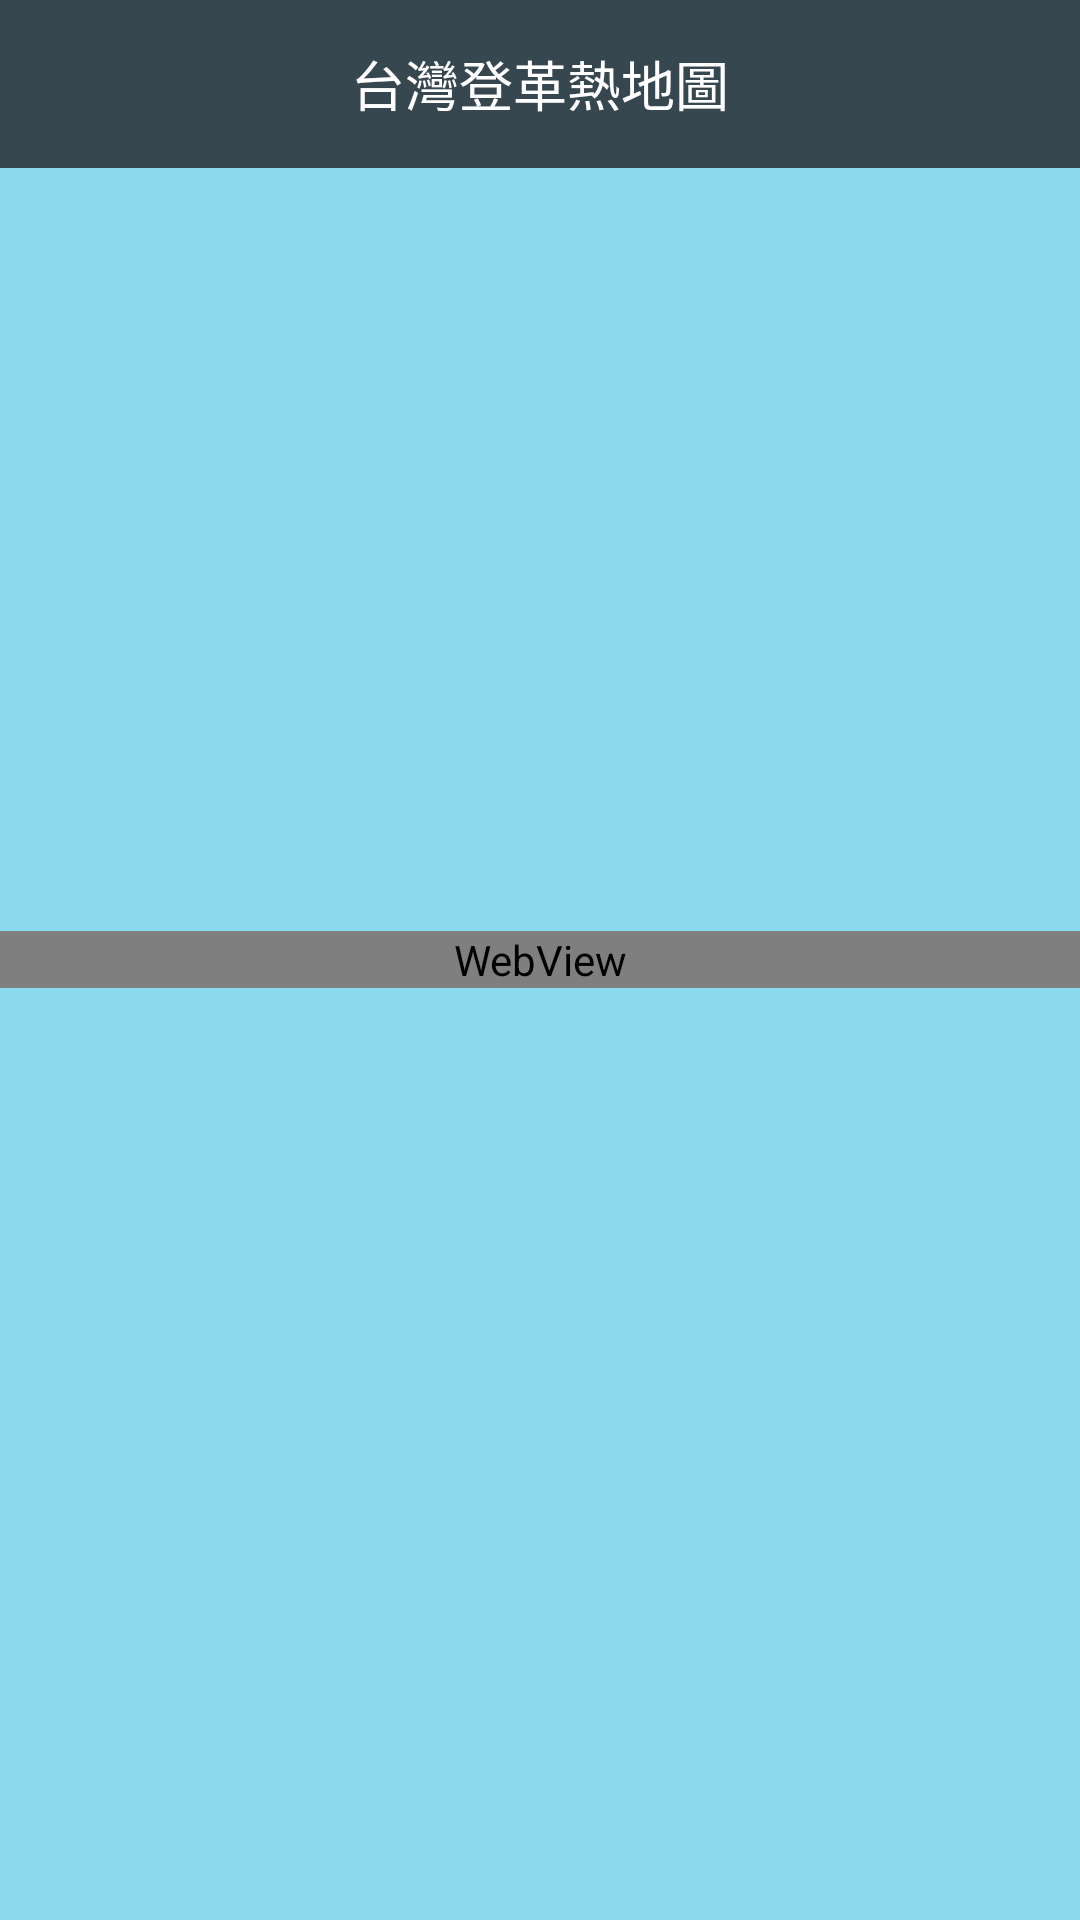

Here is an Android app screen rendered from its layout file. Give the layout XML and the strings, colors and styles it references.
<!-- AndroidManifest.xml: application theme AppTheme -->
<!-- res/layout/activity_dengue_map.xml -->
<RelativeLayout xmlns:android="http://schemas.android.com/apk/res/android"
    xmlns:tools="http://schemas.android.com/tools"
    android:layout_width="match_parent"
    android:layout_height="match_parent"
    tools:context="com.example.dengueweather.DengueMapActivity">
    <RelativeLayout
        android:id="@+id/relativeLayout"
        android:layout_width="match_parent"
        android:layout_height="wrap_content">

        <android.support.v7.widget.Toolbar
            android:id="@+id/toolbar"
            android:layout_width="match_parent"
            android:layout_height="wrap_content"
            android:background="@color/colorPrimary">
            <TextView
                android:id="@+id/tvTitle"
                android:layout_width="wrap_content"
                android:layout_height="wrap_content"
                android:layout_gravity="center"
                android:text="台灣登革熱地圖"
                android:textColor="@android:color/white"
                android:textSize="18sp" />
        </android.support.v7.widget.Toolbar>

    </RelativeLayout>
    <WebView
        android:id="@+id/webView"
        android:layout_width="match_parent"
        android:layout_height="wrap_content"
        android:layout_centerVertical="true"
        android:layout_alignParentLeft="true"
        android:layout_alignParentStart="true" />

</RelativeLayout>
<!-- resources referenced by this layout -->
<resources>
  <color name="colorPrimary">#37474F</color>
  <style name="AppTheme" parent="Theme.AppCompat.Light.NoActionBar">
          
          <item name="colorPrimary">@color/colorPrimary</item>
          <item name="colorPrimaryDark">@color/colorPrimaryDark</item>
          <item name="colorAccent">@color/colorAccent</item>
          <item name="android:windowBackground">@color/windowBackground</item>
      </style>
  <color name="colorPrimaryDark">#263238</color>
  <color name="colorAccent">#FF4081</color>
  <color name="windowBackground">#FF8CDAEE</color>
</resources>
